Image classification data set "vignettes" (alexliyihao/AAPI_code on GitHub). Class labels (8): arteriole, artery, distal_tubule, glom, glomerulus, glomerulus_gs, proximal tubule, proximal_tubule.

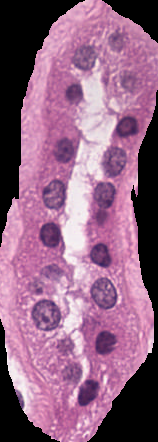
Label: proximal_tubule

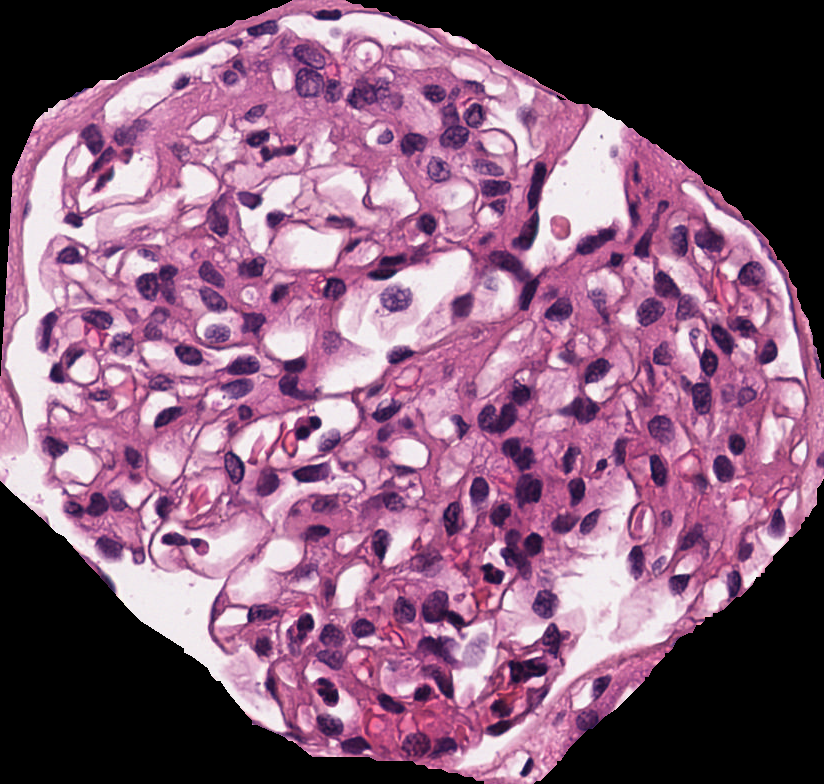
Label: glomerulus

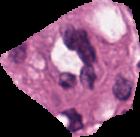
Label: arteriole

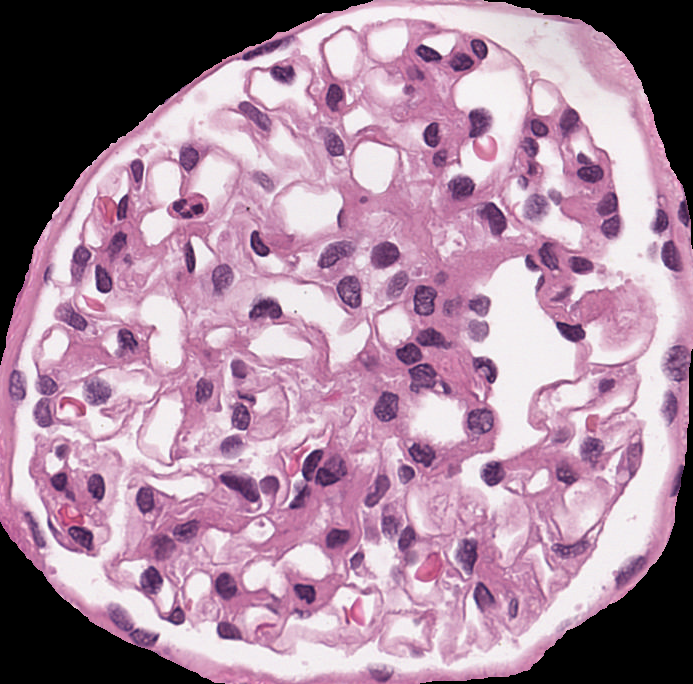
Label: glomerulus

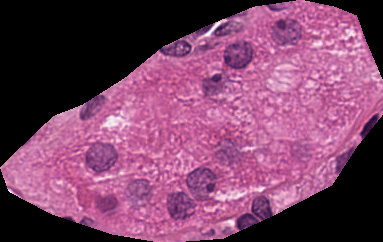
Label: distal_tubule

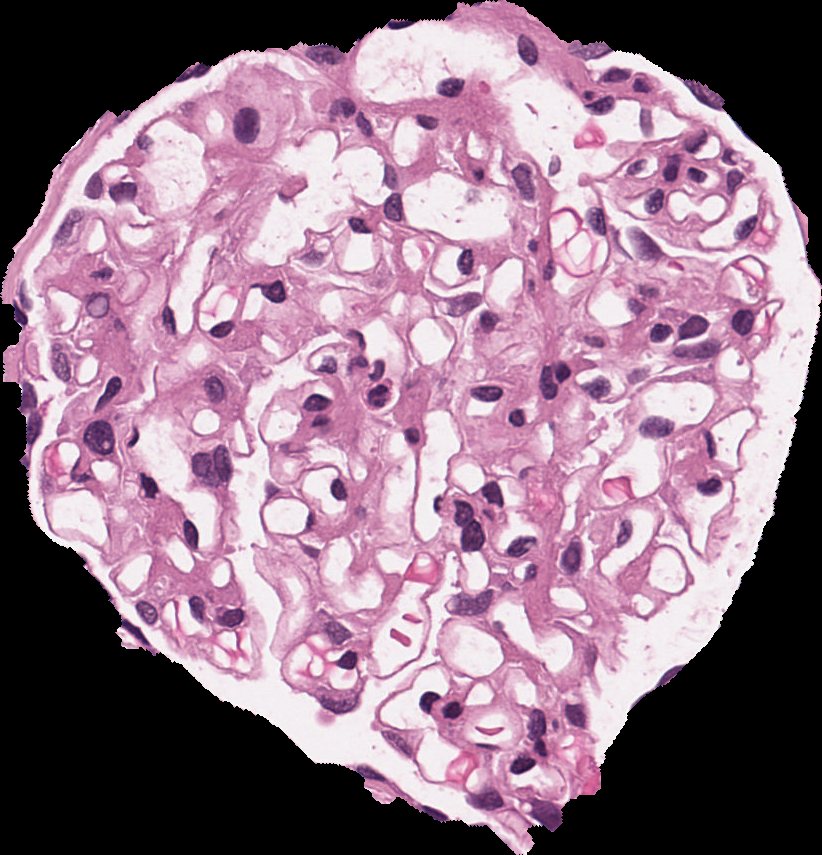
Label: glomerulus
